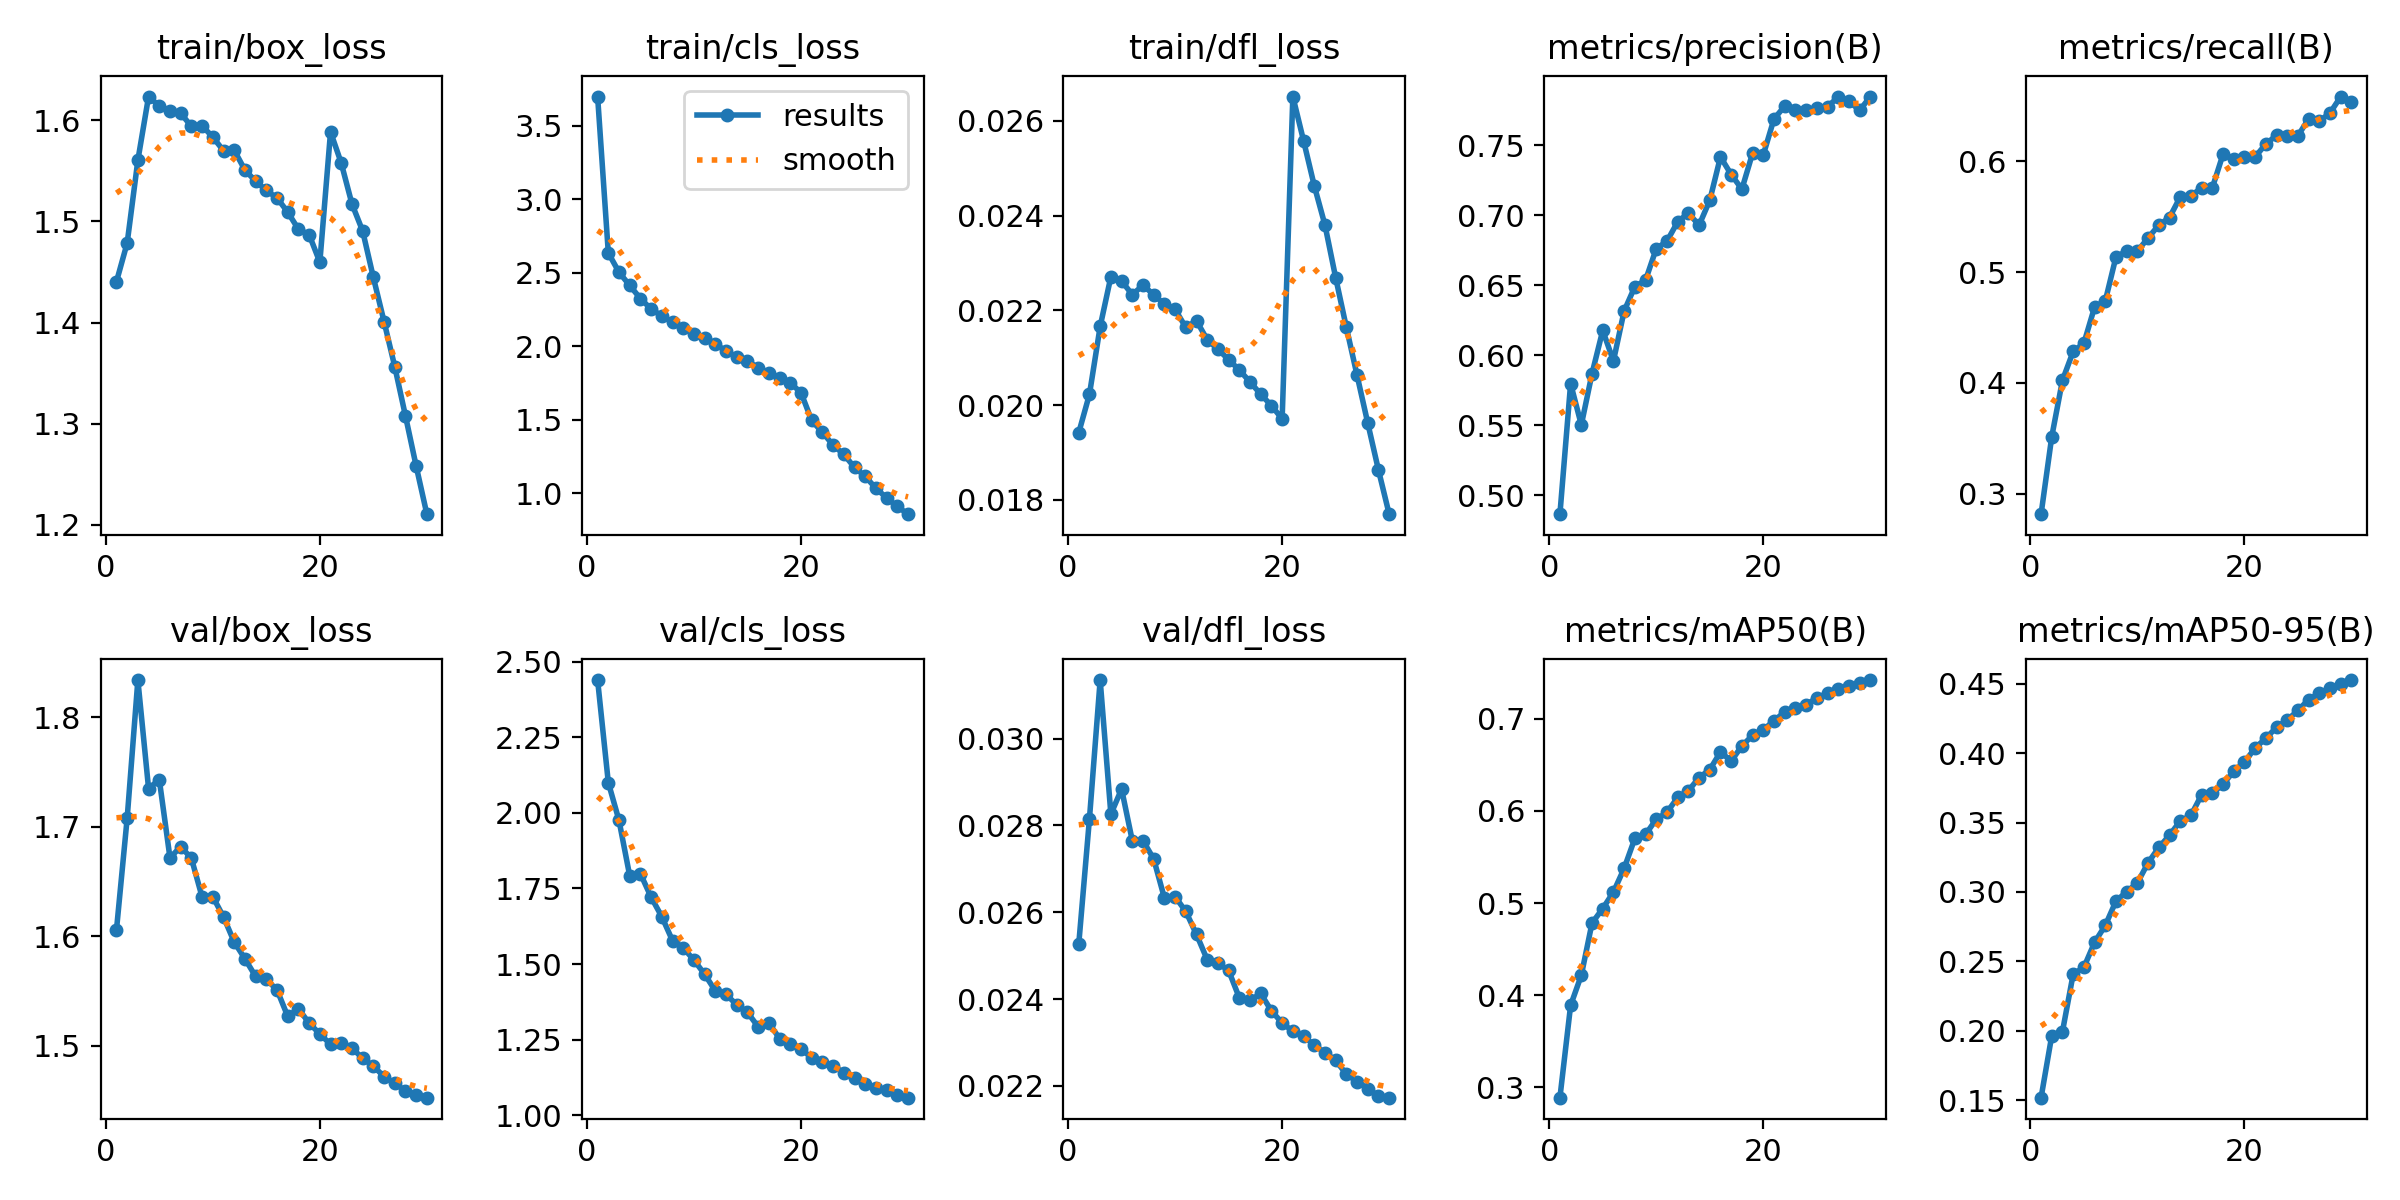

Source data for this figure (header and first rows):
epoch, time, train/box_loss, train/cls_loss, train/dfl_loss, metrics/precision(B), metrics/recall(B), metrics/mAP50(B), metrics/mAP50-95(B), val/box_loss, val/cls_loss, val/dfl_loss, lr/pg0, lr/pg1, lr/pg2
1, 206.6, 1.441, 3.7, 0.01942, 0.4866, 0.2815, 0.2887, 0.1517, 1.606, 2.44, 0.02527, 0.004464, 0.004464, 0.07115
2, 389.5, 1.479, 2.636, 0.02023, 0.5798, 0.3515, 0.389, 0.1964, 1.708, 2.101, 0.02816, 0.008636, 0.008636, 0.04199
3, 566.3, 1.561, 2.504, 0.02166, 0.5503, 0.4024, 0.4217, 0.1994, 1.834, 1.975, 0.03135, 0.01251, 0.01251, 0.01253
4, 744.5, 1.623, 2.415, 0.02271, 0.5869, 0.4284, 0.4783, 0.2407, 1.735, 1.792, 0.02826, 0.01207, 0.01207, 0.01207
5, 923.2, 1.614, 2.325, 0.02262, 0.6178, 0.4358, 0.494, 0.2456, 1.743, 1.799, 0.02884, 0.01163, 0.01163, 0.01163
6, 1101, 1.609, 2.254, 0.02233, 0.5959, 0.4684, 0.5119, 0.2636, 1.671, 1.721, 0.02765, 0.01119, 0.01119, 0.01119
7, 1280, 1.607, 2.207, 0.02253, 0.6316, 0.4739, 0.5377, 0.2759, 1.682, 1.657, 0.02765, 0.01075, 0.01075, 0.01075
8, 1460, 1.594, 2.164, 0.02233, 0.649, 0.5138, 0.5702, 0.2934, 1.671, 1.577, 0.02723, 0.0103, 0.0103, 0.0103
9, 1640, 1.595, 2.123, 0.02213, 0.6536, 0.5189, 0.5745, 0.3002, 1.636, 1.554, 0.02633, 0.009862, 0.009862, 0.009862
10, 1819, 1.583, 2.085, 0.02202, 0.6761, 0.5188, 0.5909, 0.3065, 1.636, 1.513, 0.02636, 0.00942, 0.00942, 0.00942
11, 2012, 1.57, 2.057, 0.02164, 0.6814, 0.5309, 0.5984, 0.321, 1.618, 1.466, 0.02602, 0.008978, 0.008978, 0.008978
12, 2197, 1.57, 2.016, 0.02178, 0.6953, 0.5424, 0.6147, 0.3321, 1.595, 1.411, 0.02549, 0.008536, 0.008536, 0.008536
13, 2382, 1.551, 1.969, 0.02138, 0.7016, 0.5493, 0.6219, 0.3408, 1.579, 1.4, 0.02491, 0.008094, 0.008094, 0.008094
14, 2566, 1.54, 1.927, 0.02118, 0.6928, 0.5678, 0.6362, 0.3511, 1.563, 1.365, 0.02483, 0.007651, 0.007651, 0.007651
15, 2751, 1.531, 1.904, 0.02096, 0.7106, 0.5688, 0.6448, 0.3551, 1.56, 1.34, 0.02466, 0.007209, 0.007209, 0.007209
16, 2929, 1.523, 1.852, 0.02074, 0.7417, 0.5762, 0.664, 0.37, 1.551, 1.292, 0.02403, 0.006767, 0.006767, 0.006767
17, 3103, 1.509, 1.821, 0.02049, 0.7291, 0.5761, 0.6542, 0.371, 1.527, 1.305, 0.02397, 0.006325, 0.006325, 0.006325
18, 3276, 1.492, 1.786, 0.02023, 0.7186, 0.6064, 0.6706, 0.3777, 1.534, 1.254, 0.02413, 0.005883, 0.005883, 0.005883
19, 3450, 1.487, 1.751, 0.01999, 0.7443, 0.6024, 0.6821, 0.3869, 1.52, 1.236, 0.02373, 0.00544, 0.00544, 0.00544
20, 3624, 1.46, 1.686, 0.01971, 0.7431, 0.604, 0.688, 0.3934, 1.511, 1.22, 0.02345, 0.004998, 0.004998, 0.004998
21, 3813, 1.589, 1.496, 0.02651, 0.7688, 0.604, 0.698, 0.4039, 1.501, 1.188, 0.02326, 0.004556, 0.004556, 0.004556
22, 3987, 1.558, 1.415, 0.02558, 0.7779, 0.6156, 0.7073, 0.4107, 1.502, 1.176, 0.02315, 0.004114, 0.004114, 0.004114
23, 4162, 1.517, 1.329, 0.02463, 0.7748, 0.6235, 0.7119, 0.4188, 1.498, 1.163, 0.02294, 0.003672, 0.003672, 0.003672
24, 4337, 1.491, 1.265, 0.0238, 0.7753, 0.6226, 0.7154, 0.4239, 1.488, 1.141, 0.02277, 0.003229, 0.003229, 0.003229
25, 4512, 1.445, 1.177, 0.02269, 0.7764, 0.6231, 0.7227, 0.4308, 1.481, 1.122, 0.02259, 0.002787, 0.002787, 0.002787
26, 4687, 1.401, 1.116, 0.02164, 0.7774, 0.6384, 0.7279, 0.4387, 1.472, 1.103, 0.02227, 0.002345, 0.002345, 0.002345
27, 4861, 1.357, 1.035, 0.02063, 0.7844, 0.6362, 0.7319, 0.4432, 1.465, 1.09, 0.0221, 0.001903, 0.001903, 0.001903
28, 5036, 1.308, 0.9694, 0.01962, 0.7815, 0.6437, 0.7355, 0.4467, 1.459, 1.082, 0.02194, 0.001461, 0.001461, 0.001461
29, 5212, 1.258, 0.9108, 0.01863, 0.7748, 0.6584, 0.7389, 0.45, 1.455, 1.068, 0.02177, 0.001018, 0.001018, 0.001018
30, 5388, 1.211, 0.8586, 0.0177, 0.7847, 0.6538, 0.7421, 0.4527, 1.452, 1.058, 0.02173, 0.0005762, 0.0005762, 0.0005762
